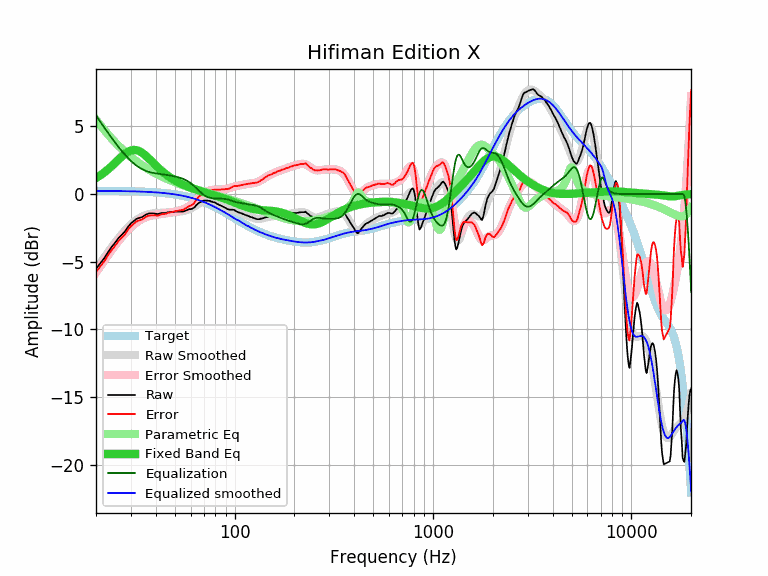

Source data for this figure (header and first rows):
equalization, equalized_raw, equalized_smoothed, error, error_smoothed, frequency, parametric_eq, raw, smoothed, target
5.81, 0.28, 0.24, -5.77, -5.81, 20, 1.19, -5.53, -5.58, 0.24
5.35, 0.23, 0.24, -5.36, -5.35, 21, 1.38, -5.12, -5.12, 0.24
4.92, 0.18, 0.23, -4.98, -4.92, 22, 1.60, -4.74, -4.69, 0.23
4.52, 0.23, 0.23, -4.52, -4.52, 23, 1.83, -4.29, -4.29, 0.23
4.14, 0.24, 0.23, -4.13, -4.14, 24, 2.07, -3.90, -3.92, 0.23
3.80, 0.21, 0.23, -3.81, -3.80, 25, 2.31, -3.58, -3.57, 0.23
3.47, 0.23, 0.22, -3.47, -3.47, 26, 2.56, -3.24, -3.25, 0.22
3.18, 0.17, 0.22, -3.22, -3.18, 27, 2.78, -3.00, -2.96, 0.22
2.91, 0.15, 0.22, -2.98, -2.91, 28, 2.98, -2.76, -2.69, 0.22
2.67, 0.24, 0.21, -2.63, -2.67, 29, 3.13, -2.42, -2.46, 0.21
2.45, 0.29, 0.21, -2.37, -2.45, 30, 3.22, -2.16, -2.25, 0.21
2.27, 0.27, 0.20, -2.19, -2.27, 31, 3.26, -1.99, -2.07, 0.20
2.10, 0.27, 0.19, -2.03, -2.10, 32, 3.25, -1.83, -1.91, 0.19
1.97, 0.21, 0.19, -1.95, -1.97, 33, 3.18, -1.76, -1.78, 0.19
1.86, 0.14, 0.18, -1.89, -1.86, 34, 3.07, -1.71, -1.67, 0.18
1.77, 0.16, 0.17, -1.78, -1.77, 35, 2.93, -1.60, -1.59, 0.17
1.69, 0.20, 0.17, -1.66, -1.69, 36, 2.78, -1.49, -1.53, 0.17
1.64, 0.20, 0.16, -1.59, -1.64, 37, 2.61, -1.43, -1.48, 0.16
1.59, 0.16, 0.15, -1.58, -1.59, 38, 2.44, -1.43, -1.44, 0.15
1.56, 0.13, 0.14, -1.57, -1.56, 39, 2.28, -1.43, -1.42, 0.14
1.53, 0.08, 0.13, -1.58, -1.53, 40, 2.12, -1.45, -1.40, 0.13
1.51, 0.03, 0.12, -1.60, -1.51, 41, 1.97, -1.48, -1.39, 0.12
1.49, 0.06, 0.10, -1.54, -1.49, 42, 1.83, -1.43, -1.39, 0.10
1.47, 0.08, 0.09, -1.48, -1.47, 43, 1.70, -1.39, -1.38, 0.09
1.45, 0.06, 0.08, -1.47, -1.45, 44, 1.57, -1.39, -1.37, 0.08
1.43, 0.03, 0.06, -1.46, -1.43, 45, 1.46, -1.39, -1.37, 0.06
1.41, 0.06, 0.05, -1.39, -1.41, 46, 1.35, -1.34, -1.36, 0.05
1.38, 0.04, 0.03, -1.37, -1.38, 47, 1.26, -1.34, -1.35, 0.03
1.36, 0.03, 0.01, -1.34, -1.36, 48, 1.17, -1.32, -1.34, 0.01
1.33, 0.01, -0.00, -1.32, -1.33, 49, 1.08, -1.32, -1.33, -0.00
1.30, 0.01, -0.02, -1.27, -1.30, 50, 1.01, -1.29, -1.33, -0.02
1.27, -0.02, -0.04, -1.25, -1.27, 51, 0.94, -1.29, -1.32, -0.04
1.24, -0.05, -0.06, -1.23, -1.24, 52, 0.87, -1.29, -1.31, -0.06
1.21, -0.09, -0.09, -1.21, -1.21, 53, 0.81, -1.29, -1.29, -0.09
1.17, -0.12, -0.11, -1.18, -1.17, 54, 0.75, -1.29, -1.28, -0.11
1.13, -0.17, -0.13, -1.16, -1.13, 55, 0.70, -1.29, -1.26, -0.13
1.08, -0.18, -0.16, -1.10, -1.08, 56, 0.64, -1.25, -1.23, -0.16
1.02, -0.18, -0.18, -1.02, -1.02, 57, 0.60, -1.20, -1.20, -0.18
0.96, -0.19, -0.21, -0.95, -0.96, 58, 0.55, -1.15, -1.17, -0.21
0.89, -0.22, -0.23, -0.88, -0.89, 59, 0.51, -1.11, -1.12, -0.23
0.81, -0.30, -0.26, -0.85, -0.81, 60, 0.47, -1.11, -1.07, -0.26
0.73, -0.36, -0.29, -0.79, -0.73, 61, 0.43, -1.08, -1.02, -0.29
0.63, -0.40, -0.32, -0.71, -0.63, 62, 0.39, -1.03, -0.96, -0.32
0.54, -0.41, -0.35, -0.60, -0.54, 63, 0.36, -0.95, -0.89, -0.35
0.44, -0.38, -0.38, -0.44, -0.44, 64, 0.32, -0.82, -0.83, -0.38
0.35, -0.39, -0.42, -0.32, -0.35, 65, 0.29, -0.73, -0.76, -0.42
0.25, -0.39, -0.45, -0.19, -0.25, 66, 0.26, -0.64, -0.70, -0.45
0.16, -0.44, -0.48, -0.12, -0.16, 67, 0.23, -0.60, -0.64, -0.48
0.08, -0.48, -0.52, -0.04, -0.08, 68, 0.20, -0.55, -0.59, -0.52
0.00, -0.50, -0.55, 0.05, -0.00, 69, 0.17, -0.50, -0.55, -0.55
-0.07, -0.55, -0.59, 0.11, 0.07, 70, 0.14, -0.48, -0.52, -0.59
-0.13, -0.61, -0.63, 0.14, 0.13, 71, 0.11, -0.48, -0.50, -0.63
-0.17, -0.66, -0.66, 0.18, 0.17, 72, 0.09, -0.48, -0.49, -0.66
-0.21, -0.70, -0.70, 0.22, 0.21, 73, 0.06, -0.48, -0.49, -0.70
-0.25, -0.75, -0.74, 0.24, 0.25, 74, 0.03, -0.50, -0.49, -0.74
-0.27, -0.77, -0.78, 0.27, 0.27, 75, 0.01, -0.50, -0.51, -0.78
-0.29, -0.84, -0.82, 0.26, 0.29, 76, -0.02, -0.55, -0.53, -0.82
-0.30, -0.86, -0.86, 0.30, 0.30, 77, -0.04, -0.55, -0.55, -0.86
-0.31, -0.92, -0.90, 0.29, 0.31, 78, -0.07, -0.60, -0.58, -0.90
-0.32, -0.92, -0.94, 0.33, 0.32, 79, -0.09, -0.60, -0.62, -0.94
... 553 more rows
